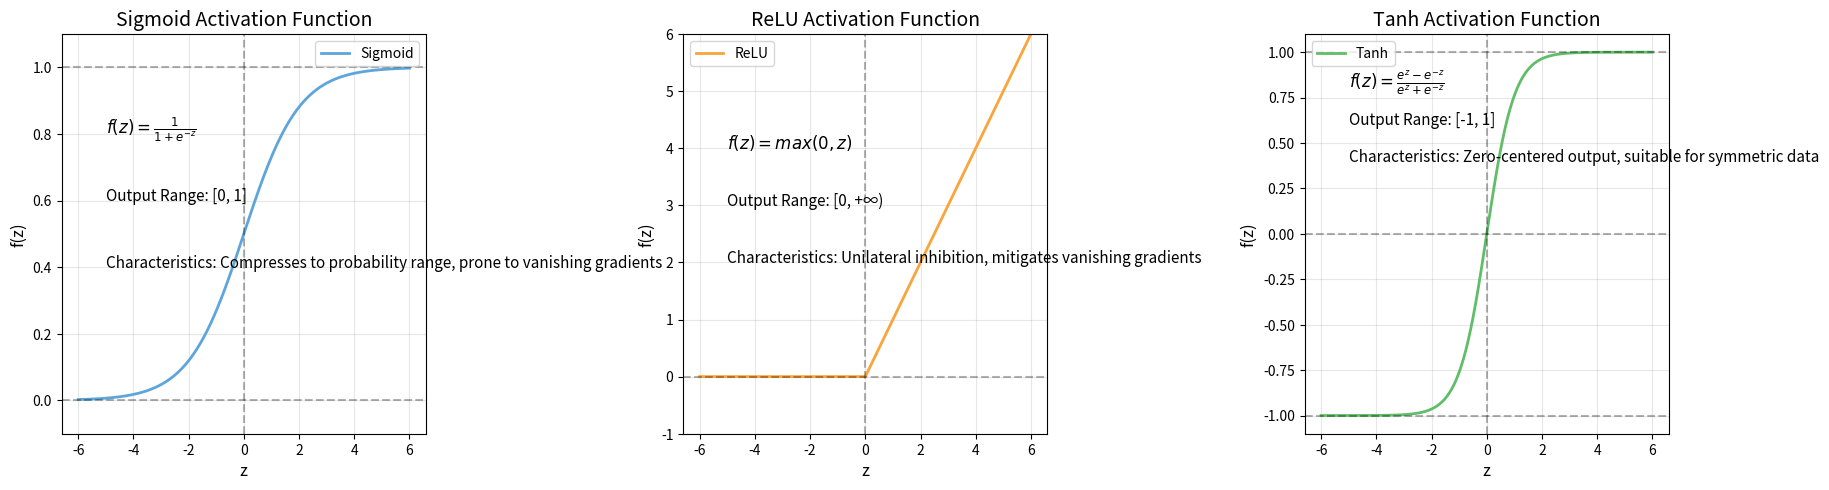

Source code (Python):
import numpy as np
import matplotlib
matplotlib.use('Agg')  # 使用Agg后端（无GUI）
import matplotlib.pyplot as plt

# 设置图片清晰度
plt.rcParams['figure.dpi'] = 300

# 生成输入数据
z = np.linspace(-6, 6, 1000)

# 定义激活函数
def sigmoid(z):
    return 1 / (1 + np.exp(-z))

def relu(z):
    return np.maximum(0, z)

def tanh(z):
    return (np.exp(z) - np.exp(-z)) / (np.exp(z) + np.exp(-z))

# 计算输出
y_sigmoid = sigmoid(z)
y_relu = relu(z)
y_tanh = tanh(z)

# 创建图形和子图
fig, axes = plt.subplots(1, 3, figsize=(18, 5))

# 绘制Sigmoid函数
axes[0].plot(z, y_sigmoid, label='Sigmoid', color='#5DA5DA', linewidth=2)
axes[0].axhline(y=0, color='k', linestyle='--', alpha=0.3)
axes[0].axhline(y=1, color='k', linestyle='--', alpha=0.3)
axes[0].axvline(x=0, color='k', linestyle='--', alpha=0.3)
axes[0].set_title('Sigmoid Activation Function', fontsize=14)
axes[0].set_xlabel('z', fontsize=12)
axes[0].set_ylabel('f(z)', fontsize=12)
axes[0].set_ylim(-0.1, 1.1)
axes[0].text(-5, 0.8, r'$f(z) = \frac{1}{1+e^{-z}}$', fontsize=12)
axes[0].text(-5, 0.6, 'Output Range: [0, 1]', fontsize=11)
axes[0].text(-5, 0.4, 'Characteristics: Compresses to probability range, prone to vanishing gradients', fontsize=11)
axes[0].legend()
axes[0].grid(True, alpha=0.3)

# 绘制ReLU函数
axes[1].plot(z, y_relu, label='ReLU', color='#FAA43A', linewidth=2)
axes[1].axhline(y=0, color='k', linestyle='--', alpha=0.3)
axes[1].axvline(x=0, color='k', linestyle='--', alpha=0.3)
axes[1].set_title('ReLU Activation Function', fontsize=14)
axes[1].set_xlabel('z', fontsize=12)
axes[1].set_ylabel('f(z)', fontsize=12)
axes[1].set_ylim(-1, 6)
axes[1].text(-5, 4, r'$f(z) = max(0, z)$', fontsize=12)
axes[1].text(-5, 3, 'Output Range: [0, +∞)', fontsize=11)
axes[1].text(-5, 2, 'Characteristics: Unilateral inhibition, mitigates vanishing gradients', fontsize=11)
axes[1].legend()
axes[1].grid(True, alpha=0.3)

# 绘制Tanh函数
axes[2].plot(z, y_tanh, label='Tanh', color='#60BD68', linewidth=2)
axes[2].axhline(y=0, color='k', linestyle='--', alpha=0.3)
axes[2].axhline(y=1, color='k', linestyle='--', alpha=0.3)
axes[2].axhline(y=-1, color='k', linestyle='--', alpha=0.3)
axes[2].axvline(x=0, color='k', linestyle='--', alpha=0.3)
axes[2].set_title('Tanh Activation Function', fontsize=14)
axes[2].set_xlabel('z', fontsize=12)
axes[2].set_ylabel('f(z)', fontsize=12)
axes[2].set_ylim(-1.1, 1.1)
axes[2].text(-5, 0.8, r'$f(z) = \frac{e^z - e^{-z}}{e^z + e^{-z}}$', fontsize=12)
axes[2].text(-5, 0.6, 'Output Range: [-1, 1]', fontsize=11)
axes[2].text(-5, 0.4, 'Characteristics: Zero-centered output, suitable for symmetric data', fontsize=11)
axes[2].legend()
axes[2].grid(True, alpha=0.3)

# 调整布局
plt.tight_layout()
plt.savefig('activation_functions.png', bbox_inches='tight')
# plt.show()  # 注释掉show()，避免GUI渲染